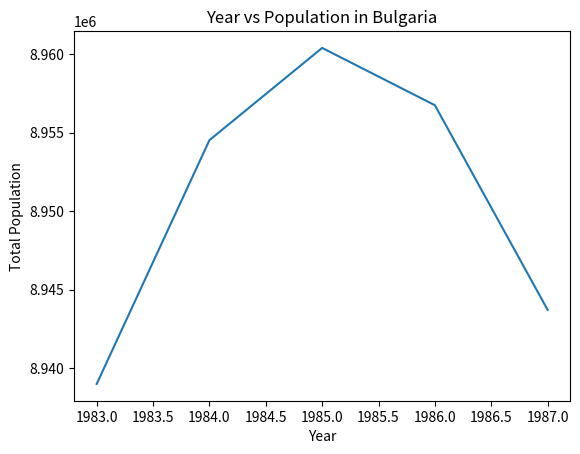

Reproduce this figure in Python.
import matplotlib.pyplot as plt

years = [1983, 1984, 1985, 1986, 1987]
total_populations = [8939007, 8954518, 8960387, 8956741, 8943721]

plt.plot(years, total_populations)
plt.title("Year vs Population in Bulgaria")
plt.xlabel("Year")
plt.ylabel("Total Population")
plt.show()
